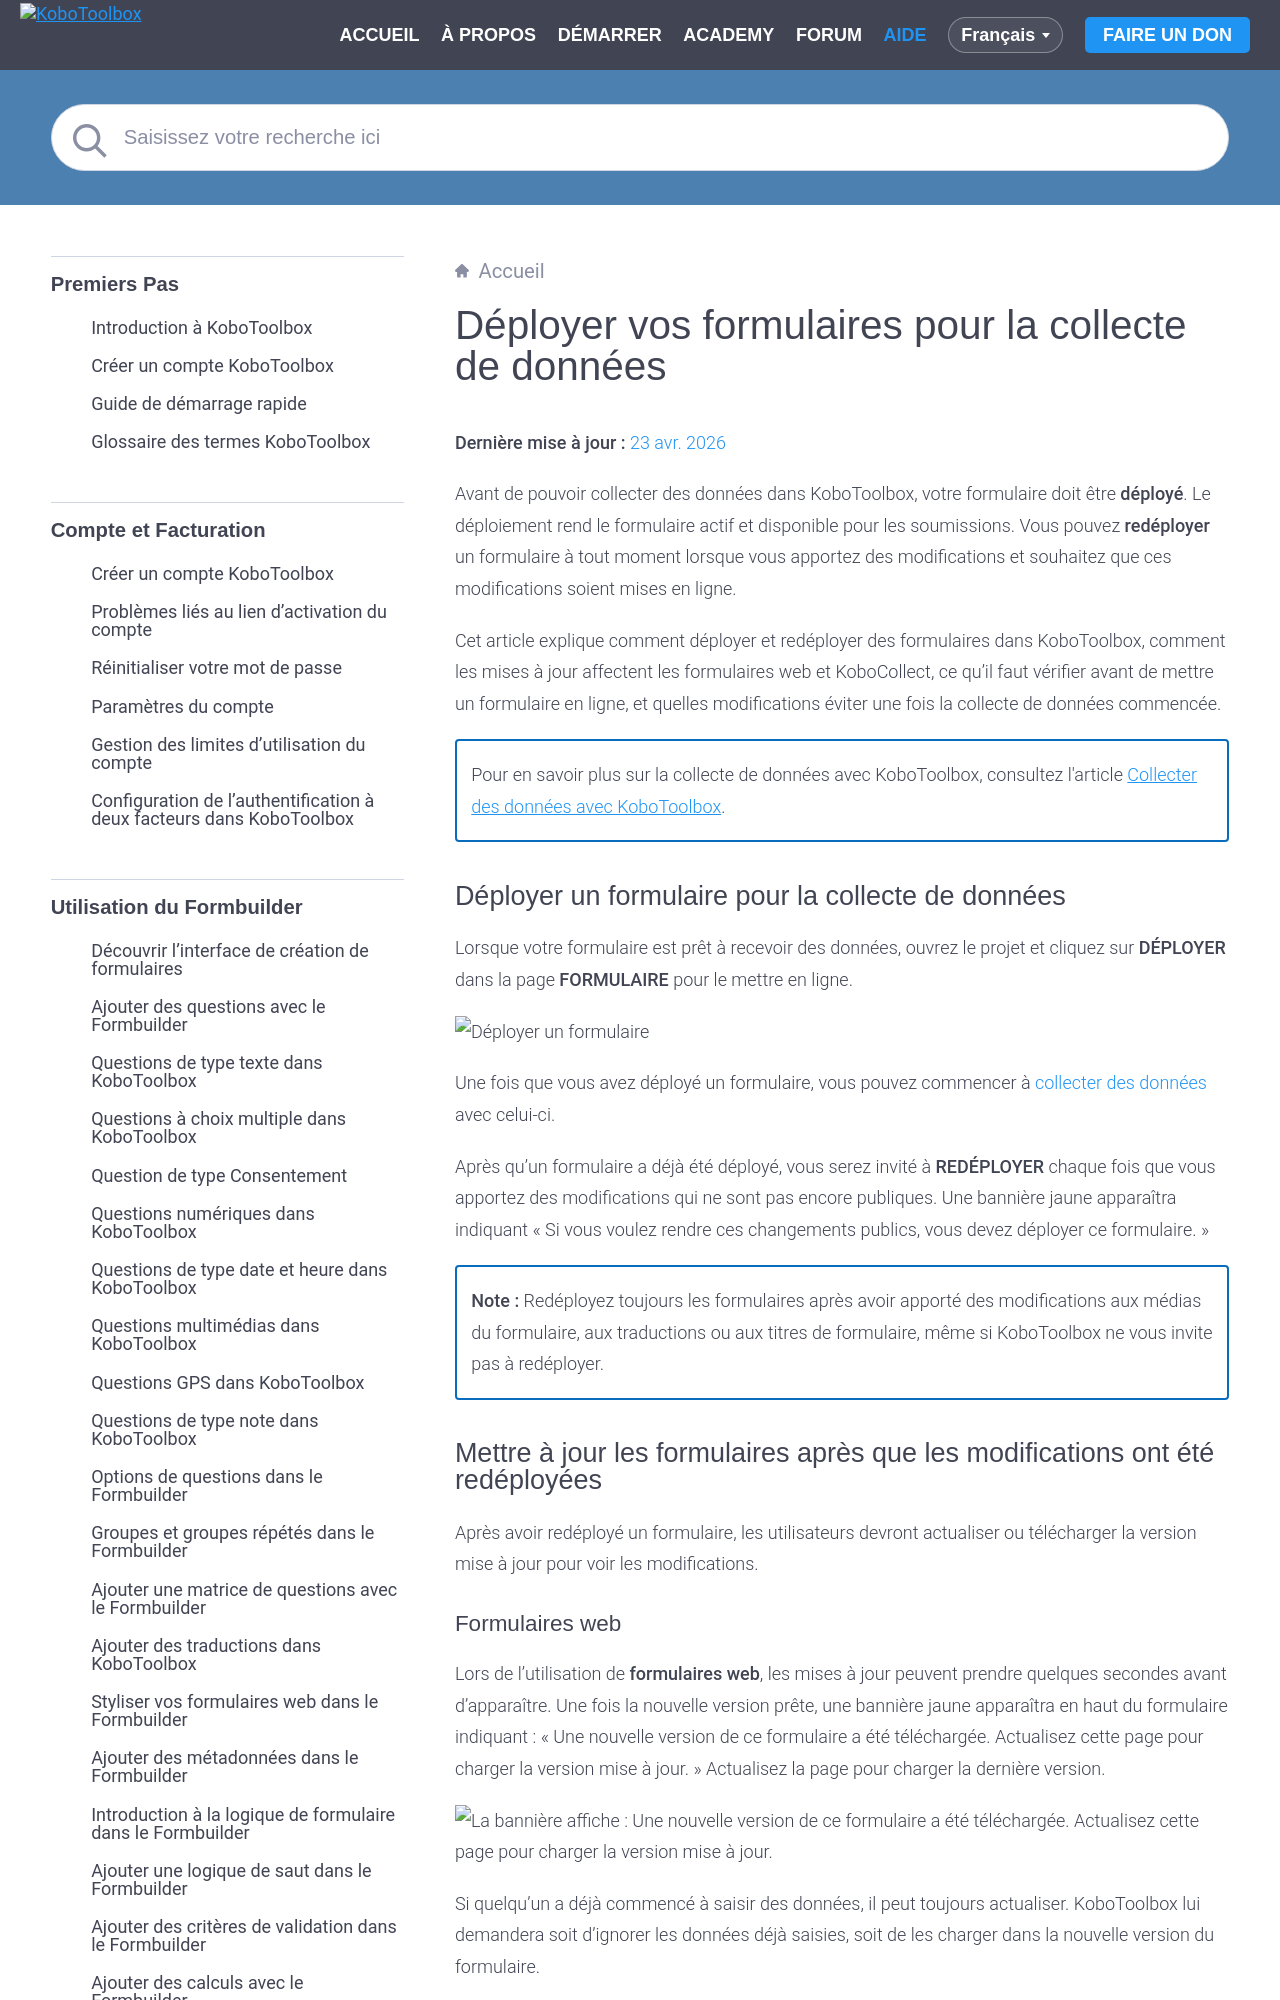

repository: kobotoolbox/docs · page: fr/deploy_form_new_project.html · generator: sphinx

# Déployer vos formulaires pour la collecte de données
**Dernière mise à jour :** <a href="https://github.com/kobotoolbox/docs/blob/6f05aaa00b0eaf39e8ec1db4a6529a491fb1c551/source/deploy_form_new_project.md" class="reference">23 avr. 2026</a>

Avant de pouvoir collecter des données dans KoboToolbox, votre formulaire doit être **déployé**. Le déploiement rend le formulaire actif et disponible pour les soumissions. Vous pouvez **redéployer** un formulaire à tout moment lorsque vous apportez des modifications et souhaitez que ces modifications soient mises en ligne. 

Cet article explique comment déployer et redéployer des formulaires dans KoboToolbox, comment les mises à jour affectent les formulaires web et KoboCollect, ce qu'il faut vérifier avant de mettre un formulaire en ligne, et quelles modifications éviter une fois la collecte de données commencée.

<p class="note">
Pour en savoir plus sur la collecte de données avec KoboToolbox, consultez l'article <a href="https://support.kobotoolbox.org/fr/data-collection-tools.html">Collecter des données avec KoboToolbox</a>. 
</p>

## Déployer un formulaire pour la collecte de données

Lorsque votre formulaire est prêt à recevoir des données, ouvrez le projet et cliquez sur **DÉPLOYER** dans la page **FORMULAIRE** pour le mettre en ligne. 

![Déployer un formulaire](images/deploy_form_new_project/deploy.png)

Une fois que vous avez déployé un formulaire, vous pouvez commencer à [collecter des données](https://support.kobotoolbox.org/fr/data-collection-tools.html) avec celui-ci. 

Après qu'un formulaire a déjà été déployé, vous serez invité à **REDÉPLOYER** chaque fois que vous apportez des modifications qui ne sont pas encore publiques. Une bannière jaune apparaîtra indiquant « Si vous voulez rendre ces changements publics, vous devez déployer ce formulaire. »

<p class="note">
<strong>Note :</strong>
    Redéployez toujours les formulaires après avoir apporté des modifications aux médias du formulaire, aux traductions ou aux titres de formulaire, même si KoboToolbox ne vous invite pas à redéployer.
</p>

## Mettre à jour les formulaires après que les modifications ont été redéployées

Après avoir redéployé un formulaire, les utilisateurs devront actualiser ou télécharger la version mise à jour pour voir les modifications.
